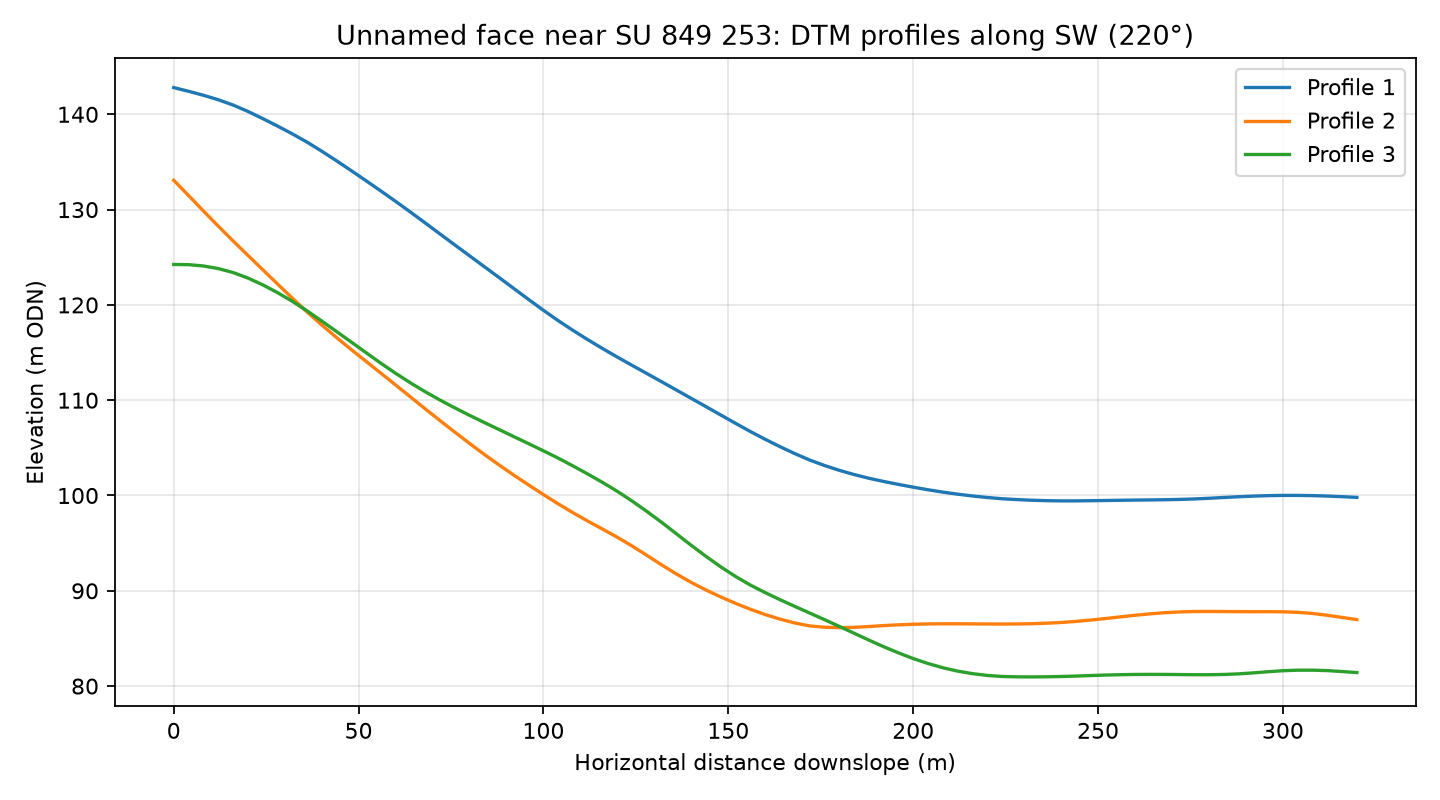

The file beside this chart, header and first rows:
profile, distance_m, elevation_m
1, 0.0, 142.8
1, 4.0, 142.4
1, 8.0, 142
1, 12.0, 141.5
1, 16.0, 141
1, 20.0, 140.3
1, 24.0, 139.6
1, 28.0, 138.8
1, 32.0, 138
1, 36.0, 137.1
1, 40.0, 136.1
1, 44.0, 135.1
1, 48.0, 134.1
1, 52.0, 133
1, 56.0, 132
1, 60.0, 130.9
1, 64.0, 129.7
1, 68.0, 128.6
1, 72.0, 127.4
1, 76.0, 126.3
1, 80.0, 125.2
1, 84.0, 124
1, 88.0, 122.9
1, 92.0, 121.7
1, 96.0, 120.6
1, 100.0, 119.4
1, 104.0, 118.3
1, 108.0, 117.3
1, 112.0, 116.3
1, 116.0, 115.4
1, 120.0, 114.5
1, 124.0, 113.7
1, 128.0, 112.8
1, 132.0, 111.9
1, 136.0, 111.1
1, 140.0, 110.2
1, 144.0, 109.3
1, 148.0, 108.4
1, 152.0, 107.6
1, 156.0, 106.7
1, 160.0, 105.9
1, 164.0, 105.1
1, 168.0, 104.4
1, 172.0, 103.7
1, 176.0, 103.1
1, 180.0, 102.6
1, 184.0, 102.2
1, 188.0, 101.8
1, 192.0, 101.5
1, 196.0, 101.2
1, 200.0, 100.9
1, 204.0, 100.6
1, 208.0, 100.4
1, 212.0, 100.1
1, 216.0, 99.95
1, 220.0, 99.79
1, 224.0, 99.66
1, 228.0, 99.57
1, 232.0, 99.5
1, 236.0, 99.46
... 183 more rows
